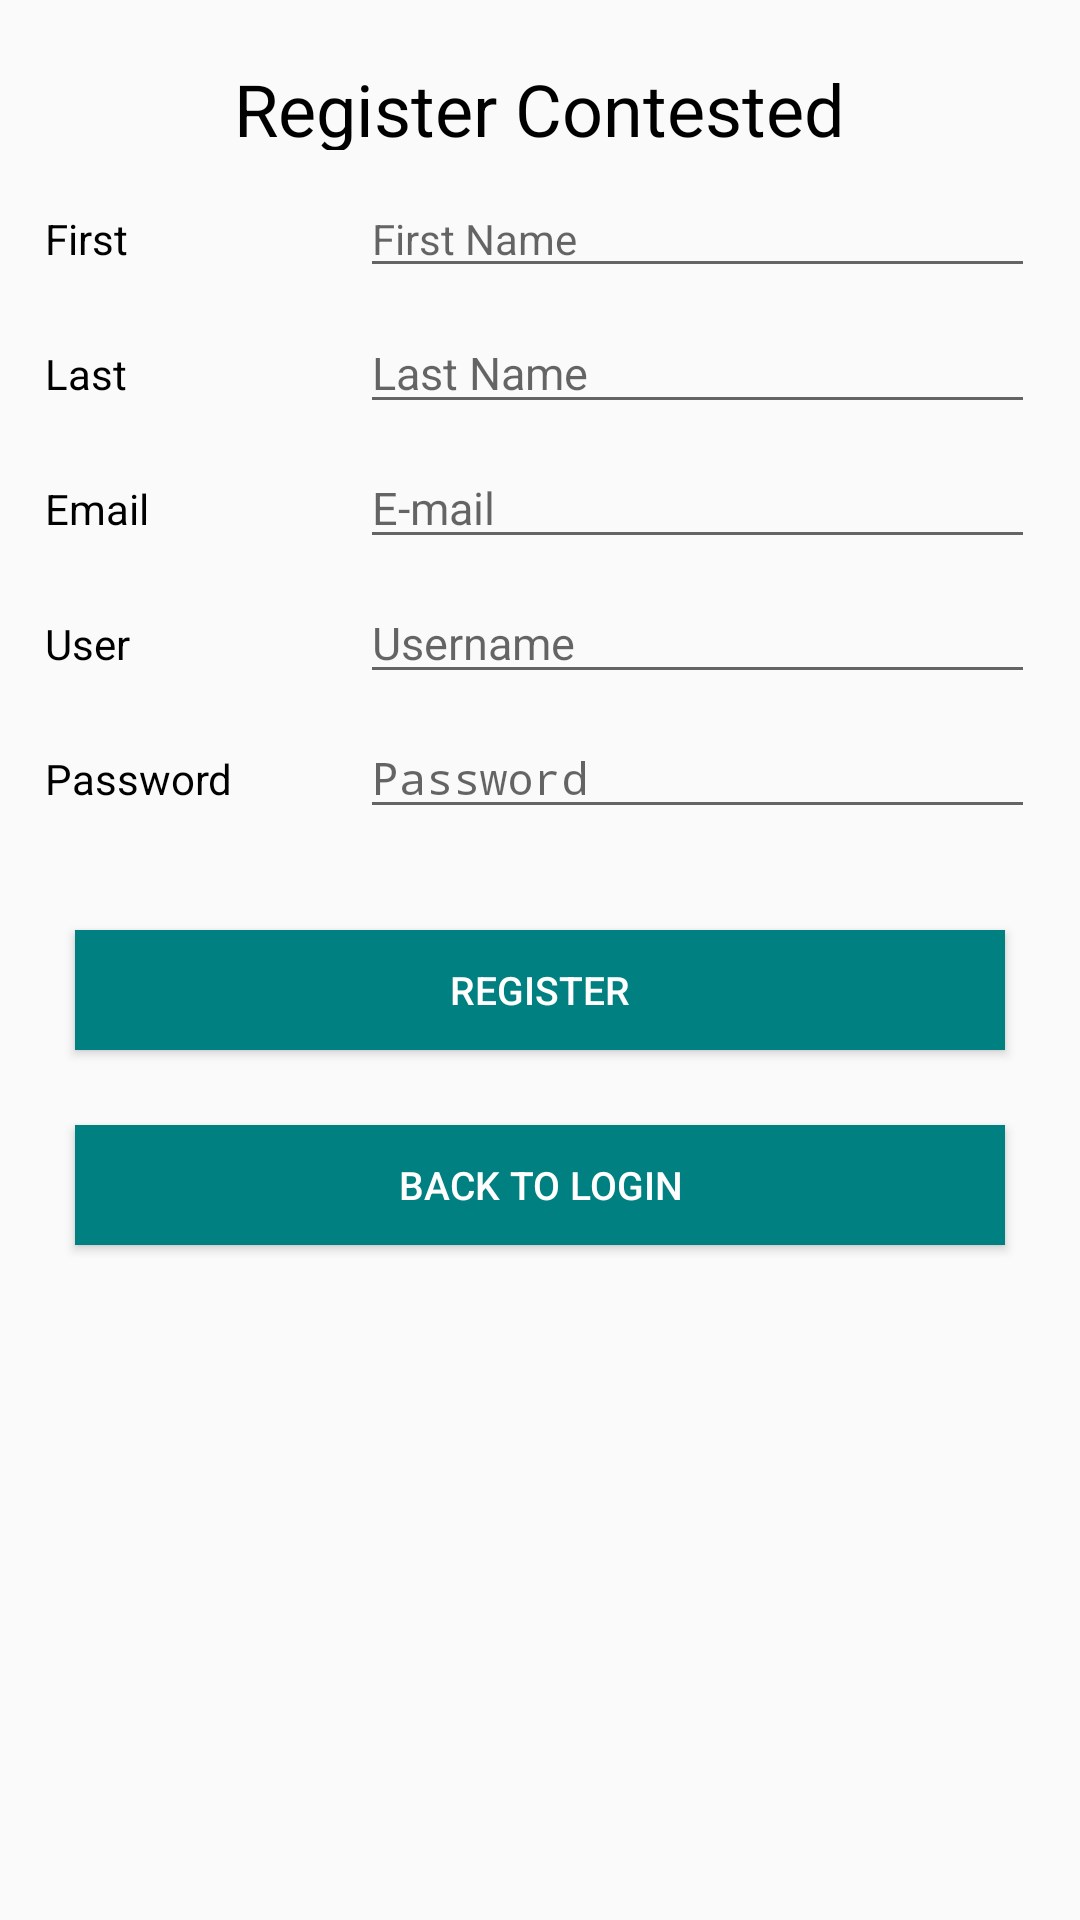

Produce the Android XML layout that renders to this screen, including the resource entries it uses.
<!-- AndroidManifest.xml: application theme AppTheme -->
<!-- res/layout/activity_register.xml -->
<?xml version="1.0" encoding="utf-8"?>
<LinearLayout xmlns:android="http://schemas.android.com/apk/res/android"
    android:orientation="vertical"
    android:layout_width="fill_parent"
    android:layout_height="fill_parent">

    <TextView
        android:layout_width="wrap_content"
        android:layout_height="30sp"
        android:text="@string/RegisterHeader"
        android:textSize="24sp"
        android:id="@+id/regheader"
        android:layout_gravity="center"
        android:layout_alignParentTop="true"
        android:layout_centerHorizontal="true"
        android:layout_marginTop="20sp"
        android:layout_marginBottom="20sp"
        android:textColor="#000000"/>
    <LinearLayout
        android:orientation="horizontal"
        android:layout_width="fill_parent"
        android:layout_height="wrap_content">
    <TextView
        android:layout_width="fill_parent"
        android:layout_gravity="bottom"
        android:layout_weight="2"
        android:layout_height="45sp"
        android:text="@string/fName"
        android:id="@+id/textView2"
        android:textColor="#000000"
        android:layout_below="@+id/regheader"
        android:layout_marginLeft="15sp"
        android:textSize="14sp"/>
    <EditText
        style="@style/MyTheme.EditText"
        android:layout_gravity="bottom"
        android:layout_weight="1"
        android:id="@+id/fname"
        android:hint="First Name"
        android:textColor="#000000"
        android:layout_marginRight="15sp"
        android:textSize="14sp"/>
    </LinearLayout>
    <LinearLayout
        android:orientation="horizontal"
        android:layout_width="fill_parent"
        android:layout_height="wrap_content">
    <TextView
        android:layout_width="fill_parent"
        android:layout_height="45sp"
        android:layout_gravity="bottom"
        android:layout_weight="2"
        android:text="Last"
        android:textColor="#000000"
        android:id="@+id/textView3"
        android:layout_marginLeft="15sp"
        android:textSize="14sp"/>
    <EditText
        style="@style/MyTheme.EditText"
        android:layout_gravity="bottom"
        android:layout_weight="1"
        android:textColor="#000000"
        android:id="@+id/lastName"
        android:hint="Last Name"
        android:layout_marginRight="15sp"
        android:textSize="15sp"/>
    </LinearLayout>
    <LinearLayout
        android:layout_width="fill_parent"
        android:layout_height="wrap_content"
        android:orientation="horizontal">
    <TextView
        android:layout_width="fill_parent"
        android:layout_height="45sp"
        android:layout_gravity="bottom"
        android:layout_weight="2"
        android:textColor="#000000"
        android:text="Email"
        android:id="@+id/textView4"
        android:layout_marginLeft="15sp"
        android:textSize="14sp"/>
    <EditText
        style="@style/MyTheme.EditText"
        android:layout_gravity="bottom"
        android:layout_weight="1"
        android:textColor="#000000"
        android:inputType="textEmailAddress"
        android:ems="10"
        android:id="@+id/email"
        android:hint="E-mail"
        android:layout_marginRight="15sp"
        android:textSize="15sp"/>
    </LinearLayout>
    <LinearLayout
        android:layout_width="fill_parent"
        android:layout_height="wrap_content">
    <TextView
        android:layout_width="fill_parent"
        android:layout_height="45sp"
        android:layout_gravity="bottom"
        android:layout_weight="2"
        android:textColor="#000000"
        android:text="User"
        android:id="@+id/textView5"
        android:layout_marginLeft="15sp"
        android:textSize="14sp"/>
    <EditText
        style="@style/MyTheme.EditText"
        android:textColor="#000000"
        android:layout_gravity="bottom"
        android:layout_weight="1"
        android:id="@+id/uname"
        android:hint="Username"
        android:layout_marginRight="15sp"
        android:textSize="15sp"/>
    </LinearLayout>
    <LinearLayout
        android:layout_width="fill_parent"
        android:layout_height="wrap_content"
        android:orientation="horizontal">

    <TextView
        android:layout_width="fill_parent"
        android:layout_height="45sp"
        android:layout_gravity="bottom"
        android:layout_weight="2"
        android:textColor="#000000"
        android:text="Password"
        android:id="@+id/textView6"
        android:layout_marginLeft="15sp"
        android:textSize="14sp"/>
    <EditText
        style="@style/MyTheme.EditText"
        android:layout_gravity="bottom"
        android:layout_weight="1"
        android:textColor="#000000"
        android:inputType="textPassword"
        android:ems="10"
        android:id="@+id/pword"
        android:hint="Password"
        android:layout_marginRight="15sp"
        android:textSize="15sp"/>
    </LinearLayout>
    <LinearLayout
        android:layout_width="fill_parent"
        android:layout_height="wrap_content"
        android:orientation="vertical">
    <Button
        style="@style/MyTheme.Button"
        android:layout_width="fill_parent"
        android:layout_height="40sp"
        android:text="Register"
        android:id="@+id/register"
        android:layout_marginTop="15sp"
        android:layout_marginRight="25sp"
        android:layout_marginLeft="25sp"

        android:textSize="13sp"/>
    <Button
        style="@style/MyTheme.Button"
        android:layout_width="fill_parent"
        android:layout_height="40sp"
        android:text="Back To Login"
        android:id="@+id/bktologin"
        android:layout_marginTop="25sp"
        android:layout_marginRight="25sp"
        android:layout_marginLeft="25sp"
        android:textSize="13sp"/>

    <TextView
        android:layout_width="fill_parent"
        android:layout_height="56sp"
        android:textColor="#000000"
        android:id="@+id/register_error"
        android:layout_marginTop="15sp"/>

    </LinearLayout>
</LinearLayout>
<!-- resources referenced by this layout -->
<resources>
  <string name="RegisterHeader">Register Contested</string>
  <string name="fName">First</string>
  <style name="MyTheme.Button" parent="android:style/Widget.Material.Button">
          <item name="android:background">@color/default_background_color</item>
          <item name="android:textColor">@color/highlight_text_color
          </item>
      </style>
  <style name="MyTheme.EditText" parent="android:style/Widget.Material.EditText">
          <item name="android:layout_height">wrap_content</item>
          <item name="android:layout_width">fill_parent</item>
      </style>
  <style name="AppTheme" parent="android:Theme.Material.Light.DarkActionBar">
          
          
          <item name="android:colorPrimary">@color/default_background_color</item>
          
          <item name="android:colorPrimaryDark">@color/darker_background_color</item>
          
          <item name="android:colorAccent">@color/default_accent_color</item>
  
          <item name="android:actionBarTabBarStyle">@style/MyTheme.ActionBar.TabBar</item>
          <item name="android:actionBarTabStyle">@style/MyTheme.ActionBar.TabView</item>
          <item name="android:buttonStyle">@style/MyTheme.Button</item>
          <item name="android:editTextStyle">@style/MyTheme.EditText</item>
      </style>
  <color name="default_background_color">#ff008080</color>
  <color name="highlight_text_color">#ffffffff</color>
  <color name="darker_background_color">#ff007070</color>
  <color name="default_accent_color">#ffff5555</color>
  <style name="MyTheme.ActionBar.TabBar" parent="android:style/Widget.Material.Light.ActionBar.TabBar">
          <item name="android:background">@color/default_background_color</item>
      </style>
  <style name="MyTheme.ActionBar.TabView" parent="android:style/Widget.Material.ActionBar.TabView">
          <item name="android:background">@color/lighter_background_color</item>
      </style>
  <color name="lighter_background_color">#ff009090</color>
</resources>
